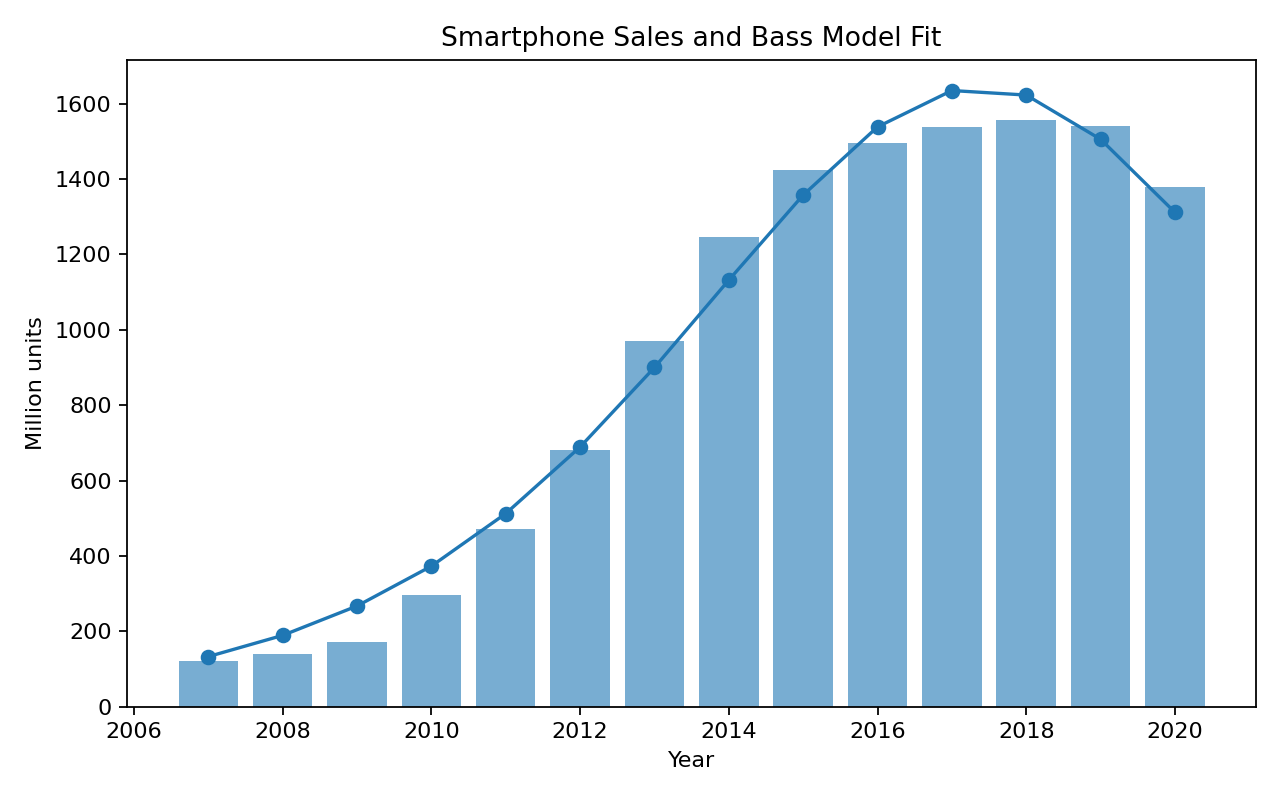

The file beside this chart, header and first rows:
year, sales_million_units, source, predicted_sales_million
2007, 122.3, Gartner via Statista, 133
2008, 139.3, Gartner via Statista, 189.3
2009, 172.4, Gartner via Statista, 267.2
2010, 296.6, Gartner via Statista, 373
2011, 472.0, Gartner via Statista, 512.4
2012, 680.1, Gartner via Statista, 689
2013, 969.7, Gartner via Statista, 899.8
2014, 1245, Gartner via Statista, 1132
2015, 1424, Gartner via Statista, 1357
2016, 1496, Gartner via Statista, 1538
2017, 1537, Gartner via Statista, 1634
2018, 1556, Gartner via Statista, 1622
2019, 1541, Gartner via Statista, 1505
2020, 1379, Gartner via Statista, 1311
